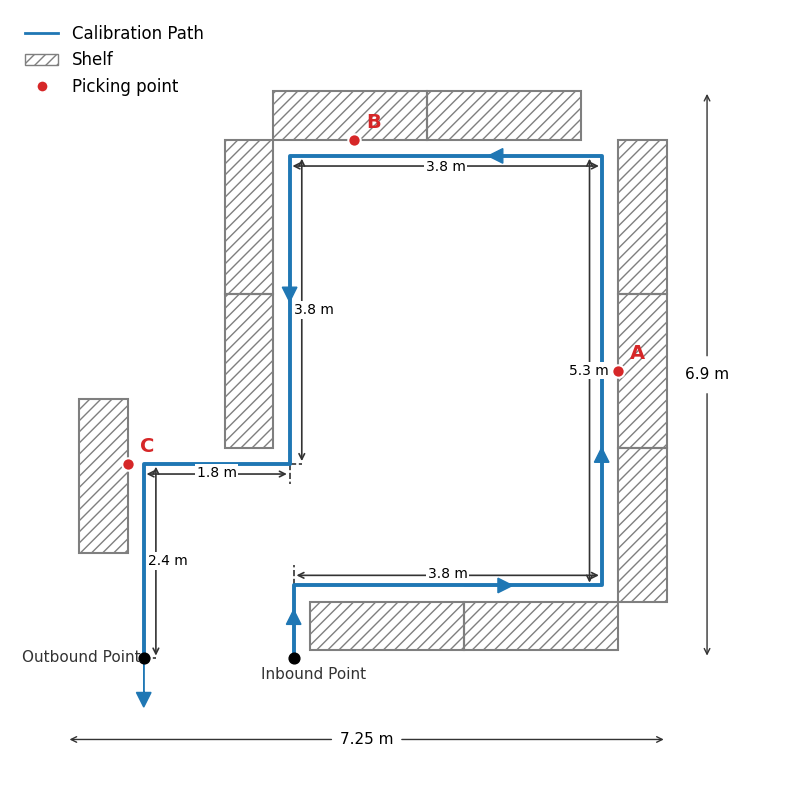

Write the Python code that produced this figure.
import matplotlib.pyplot as plt
import matplotlib.patches as mpatches


def draw_segment_length(ax, p1, p2, offset=0.25, text_offset=-0.2, color='#333333'):
    x1, y1 = p1
    x2, y2 = p2

    if y1 == y2:
        y = y1 + offset

        ax.plot([x1, x1], [y1, y], color=color, linestyle="--", lw=1.2)
        ax.plot([x2, x2], [y2, y], color=color, linestyle="--", lw=1.2)

        ax.annotate(
            '',
            xy=(x2, y - offset / 2),
            xytext=(x1, y - offset / 2),
            arrowprops=dict(arrowstyle='<->', color=color, lw=1.2)
        )

        length = abs(x2 - x1)

        ax.text(
            (x1 + x2) / 2, y + text_offset,
            f'{length:.1f} m',
            ha='center',
            va='bottom',
            fontsize=10,
            bbox=dict(facecolor='white', edgecolor='none', pad=1.2)
        )

    elif x1 == x2:
        x = x1 + offset

        ax.plot([x1, x], [y1, y1], color=color, linestyle="--", lw=1.2)
        ax.plot([x2, x], [y2, y2], color=color, linestyle="--", lw=1.2)

        ax.annotate(
            '',
            xy=(x, y2),
            xytext=(x, y1),
            arrowprops=dict(arrowstyle='<->', color=color, lw=1.2)
        )

        length = abs(y2 - y1)

        ax.text(
            x + text_offset - 0.1, (y1 + y2) / 2,
            f'{length:.1f} m',
            ha='left',
            va='center',
            fontsize=10,
            bbox=dict(facecolor='white', edgecolor='none', pad=1.2)
        )


shelf_color = '#7f7f7f'
path_color = '#1f77b4'
point_color = '#d62728'
text_color = '#333333'


def Cablibration_Path():
    fig, ax = plt.subplots(figsize=(8, 8))
    # "Arial" or  "Helvetica"
    plt.rcParams['font.family'] = 'Arial'

    # warehouse dimensions
    warehouse_length = 7.25
    warehouse_width = 6.9

    # shelf layout
    shelves = [
        (0.2, 0.1, 1.9, 0.6), (2.1, 0.1, 1.9, 0.6),
        (4, 0.7, 0.6, 1.9), (4, 2.6, 0.6, 1.9), (4, 4.5, 0.6, 1.9),
        (1.65, 6.4, 1.9, 0.6), (-0.25, 6.4, 1.9, 0.6),
        (-0.85, 4.5, 0.6, 1.9), (-0.85, 2.6, 0.6, 1.9),
        (-2.65, 1.3, 0.6, 1.9)
    ]

    for (x, y, w, h) in shelves:
        rect = plt.Rectangle(
            (x, y), w, h,
            edgecolor=shelf_color,
            facecolor='none',
            lw=1.5,
            hatch="///"
        )
        ax.add_patch(rect)

    ax.scatter(-1.85, 0, color='black', s=60, zorder=3)
    ax.scatter(0, 0, color='black', s=60, zorder=3)

    ax.text(-3.35, -0.05, "Outbound Point", fontsize=11, color=text_color)
    ax.text(-0.4, -0.25, "Inbound Point", fontsize=11, color=text_color)

    # Picking Points
    points = {'A': (4, 3.55), 'B': (0.75, 6.4), 'C': (-2.05, 2.4)}

    for label, (x, y) in points.items():
        ax.scatter(
            x, y,
            color=point_color,
            s=80,
            edgecolor='white',
            linewidth=1.5,
            zorder=4
        )

        ax.text(
            x + 0.15, y + 0.15, label,
            fontsize=14,
            weight='bold',
            color=point_color,
            bbox=dict(facecolor='none', edgecolor='none', alpha=0.7)
        )

    # Picking Path
    path = [
        (0, 0), (0, 0.9), (3.8, 0.9), (3.8, 6.2),
        (-0.05, 6.2), (-0.05, 2.4), (-1.85, 2.4), (-1.85, 0)
    ]

    draw_segment_length(ax, path[1], path[2])
    draw_segment_length(ax, path[2], path[3], offset=-0.15, text_offset=-0.15)
    draw_segment_length(ax, path[3], path[4], offset=-0.25, text_offset=0.03)
    draw_segment_length(ax, path[4], path[5], offset=0.15, text_offset=0)
    draw_segment_length(ax, path[5], path[6], offset=-0.25, text_offset=0.05)
    draw_segment_length(ax, path[6], path[7], offset=0.15, text_offset=0)

    path_x, path_y = zip(*path)

    ax.plot(
        path_x, path_y,
        color=path_color,
        lw=2.8,
        label='Picking Path'
    )

    arrows = [
        (0, 0, 0, 0.6),
        (2.1, 0.9, 0.6, 0),
        (3.8, 2, 0, 0.6),
        (3, 6.2, -0.6, 0),
        (-0.05, 5, 0, -0.6),
        (-1.85, 0, 0, -0.6)
    ]

    for x, y, dx, dy in arrows:
        ax.arrow(
            x, y, dx, dy,
            head_width=0.18,
            head_length=0.18,
            fc=path_color,
            ec=path_color,
            length_includes_head=True
        )

    # Length and Width annotation
    y_pos = -1
    gap_x = 0.8

    left = -2.8
    right = 4.6
    mid = (left + right) / 2

    ax.annotate(
        '',
        xy=(mid - gap_x / 2, y_pos),
        xytext=(left, y_pos),
        arrowprops=dict(arrowstyle='<-', color=text_color)
    )

    ax.annotate(
        '',
        xy=(right, y_pos),
        xytext=(mid + gap_x / 2, y_pos),
        arrowprops=dict(arrowstyle='->', color=text_color)
    )

    ax.text(
        mid, y_pos,
        f'{warehouse_length} m',
        ha='center',
        va='center',
        fontsize=11,
        bbox=dict(facecolor='white', edgecolor='none', pad=1.5)
    )

    # Width
    x_pos = 5.1
    gap_y = 0.4

    bottom = 0
    top = 7
    mid = (bottom + top) / 2

    ax.annotate(
        '',
        xy=(x_pos, mid - gap_y / 2),
        xytext=(x_pos, bottom),
        arrowprops=dict(arrowstyle='<-', color=text_color)
    )

    ax.annotate(
        '',
        xy=(x_pos, top),
        xytext=(x_pos, mid + gap_y / 2),
        arrowprops=dict(arrowstyle='->', color=text_color)
    )

    ax.text(
        x_pos, mid,
        f'{warehouse_width} m',
        ha='center',
        va='center',
        fontsize=11,
        bbox=dict(facecolor='white', edgecolor='none', pad=1.5)
    )

    ax.set_aspect('equal')
    ax.set_xlim(-3.5, 6)
    ax.set_ylim(-1.5, 8)

    path_handle = plt.Line2D([0], [0], color=path_color, lw=2, label='Calibration Path')
    shelf_handle = mpatches.Patch(facecolor='none', edgecolor=shelf_color, hatch='///', label='Shelf')
    point_handle = plt.Line2D([0], [0], marker='o', color='w', markerfacecolor=point_color, markersize=8,
                              label='Picking point')
    # "upper left"
    ax.legend(handles=[path_handle, shelf_handle, point_handle], loc="upper left", fontsize=12, frameon=False)

    # border_setting "top"/"right"/"left"/"bottom"
    ax.spines['top'].set_visible(False)
    ax.spines['right'].set_visible(False)
    ax.spines['left'].set_visible(False)
    ax.spines['bottom'].set_visible(False)
    ax.set_xticks([])
    ax.set_yticks([])

    plt.tight_layout()
    # plt.savefig("Parameter_Setting.svg", dpi=300)
    # plt.savefig("Parameter_Setting.png", dpi=300)
    plt.show()


Cablibration_Path()
